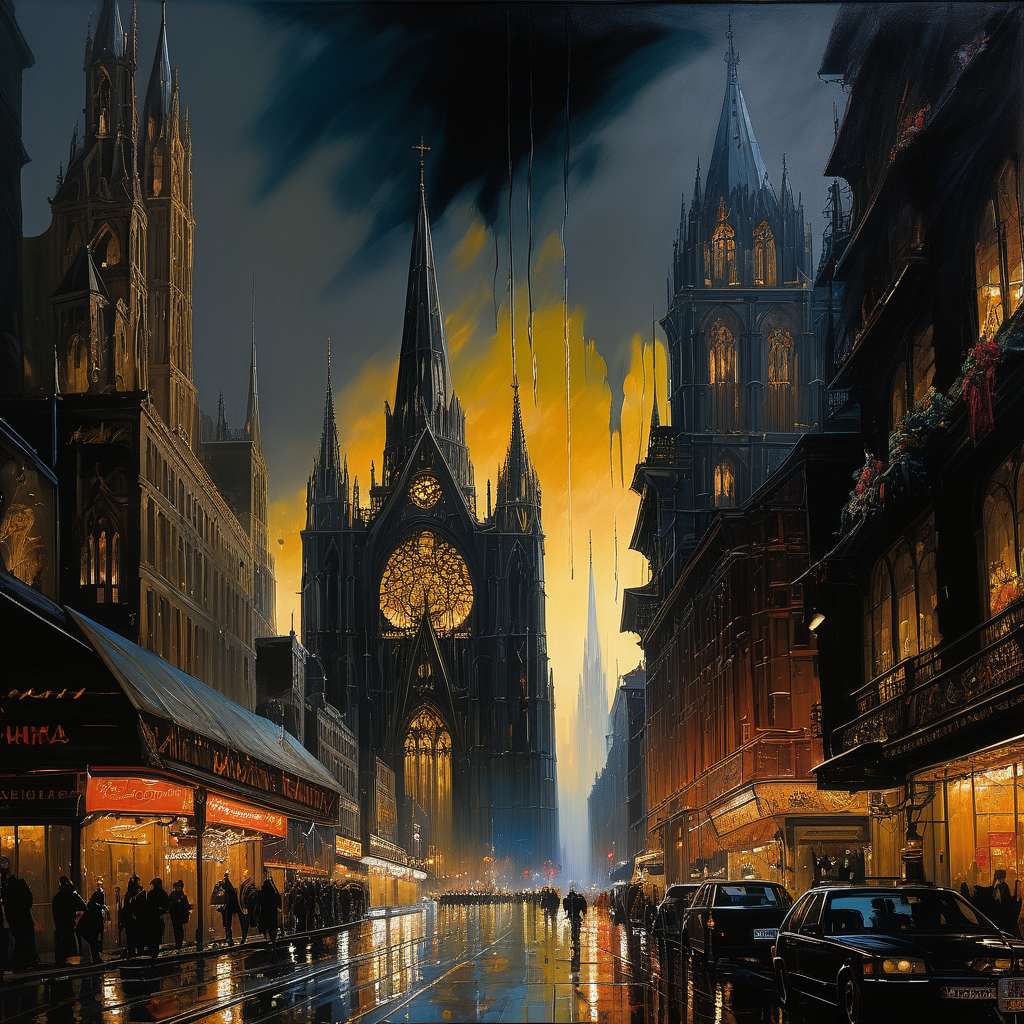
Generation parameters embedded in this image by AUTOMATIC1111 Stable Diffusion web UI or a fork of it (Forge, ...) (PNG 'parameters' text chunk):
In a strikingly grotesque cityscape painted in vibrant acrylic, the deranged fervor of its inhabitants is palpable. The main subject of the image is a towering cathedral-like structure, its windows dripping with an ominous golden glow, while gargoyles with twisted grins leer from every corner. The painting, meticulously detailed and expertly executed, gives the viewer an unsettling glimpse into the nightmarish intensity of this fanatical city.
Negative prompt: (worst quality, low quality, illustration, 3d, 2d), open mouth, tooth,ugly face, old face, long neck
Steps: 30, Sampler: DPM++ 3M SDE Exponential, CFG scale: 7, Seed: 887226551, Size: 1024x1024, Model hash: c967070428, Model: copaxTimelessxlSDXL1_v9, Version: v1.7.0